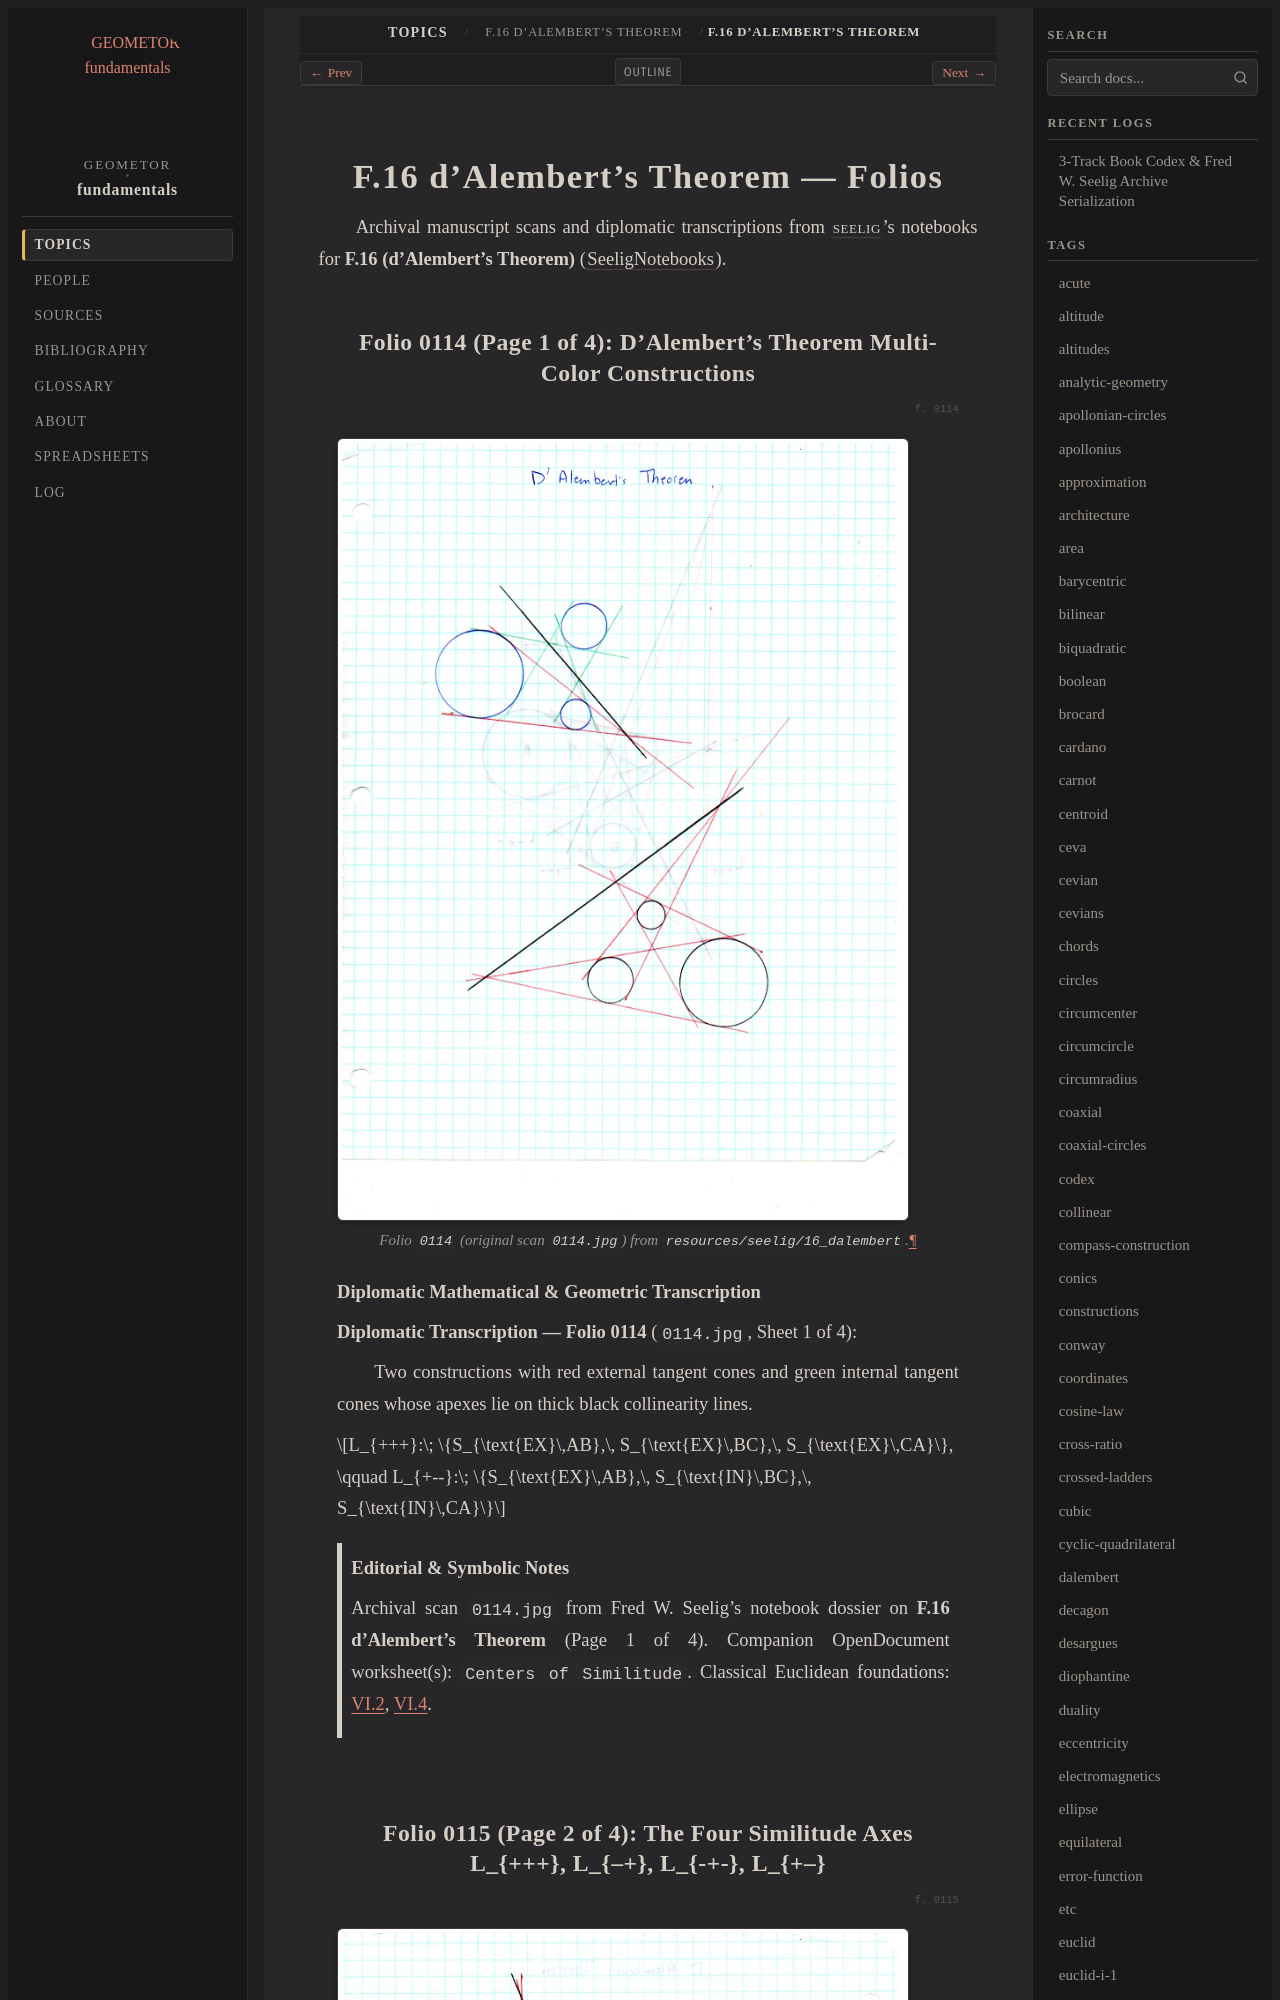

repository: geometor/fundamentals · page: topics/f-16/folios.html · generator: sphinx

==================================
F.16 d'Alembert's Theorem — Folios
==================================

Archival manuscript scans and diplomatic transcriptions from :person:`seelig`'s
notebooks for **F.16 (d'Alembert's Theorem)** (:cite:`SeeligNotebooks`).

Folio 0114 (Page 1 of 4): D'Alembert's Theorem Multi-Color Constructions
------------------------------------------------------------------------

.. folio:: 0114

.. figure:: 0114.jpg
   :align: center
   :width: 92%

   Folio ``0114`` (original scan ``0114.jpg``) from ``resources/seelig/16_dalembert``.

**Diplomatic Mathematical & Geometric Transcription**

**Diplomatic Transcription — Folio 0114** (``0114.jpg``, Sheet 1 of 4):

Two constructions with red external tangent cones and green internal tangent cones whose apexes lie on thick black collinearity lines.

.. math::

   L_{+++}:\; \{S_{\text{EX}\,AB},\, S_{\text{EX}\,BC},\, S_{\text{EX}\,CA}\}, \qquad L_{+--}:\; \{S_{\text{EX}\,AB},\, S_{\text{IN}\,BC},\, S_{\text{IN}\,CA}\}

.. admonition:: Editorial & Symbolic Notes

   Archival scan ``0114.jpg`` from Fred W. Seelig's notebook dossier on **F.16 d'Alembert's Theorem** (Page 1 of 4). Companion OpenDocument worksheet(s): ``Centers of Similitude``. Classical Euclidean foundations: :ref:`VI.2`, :ref:`VI.4`.
